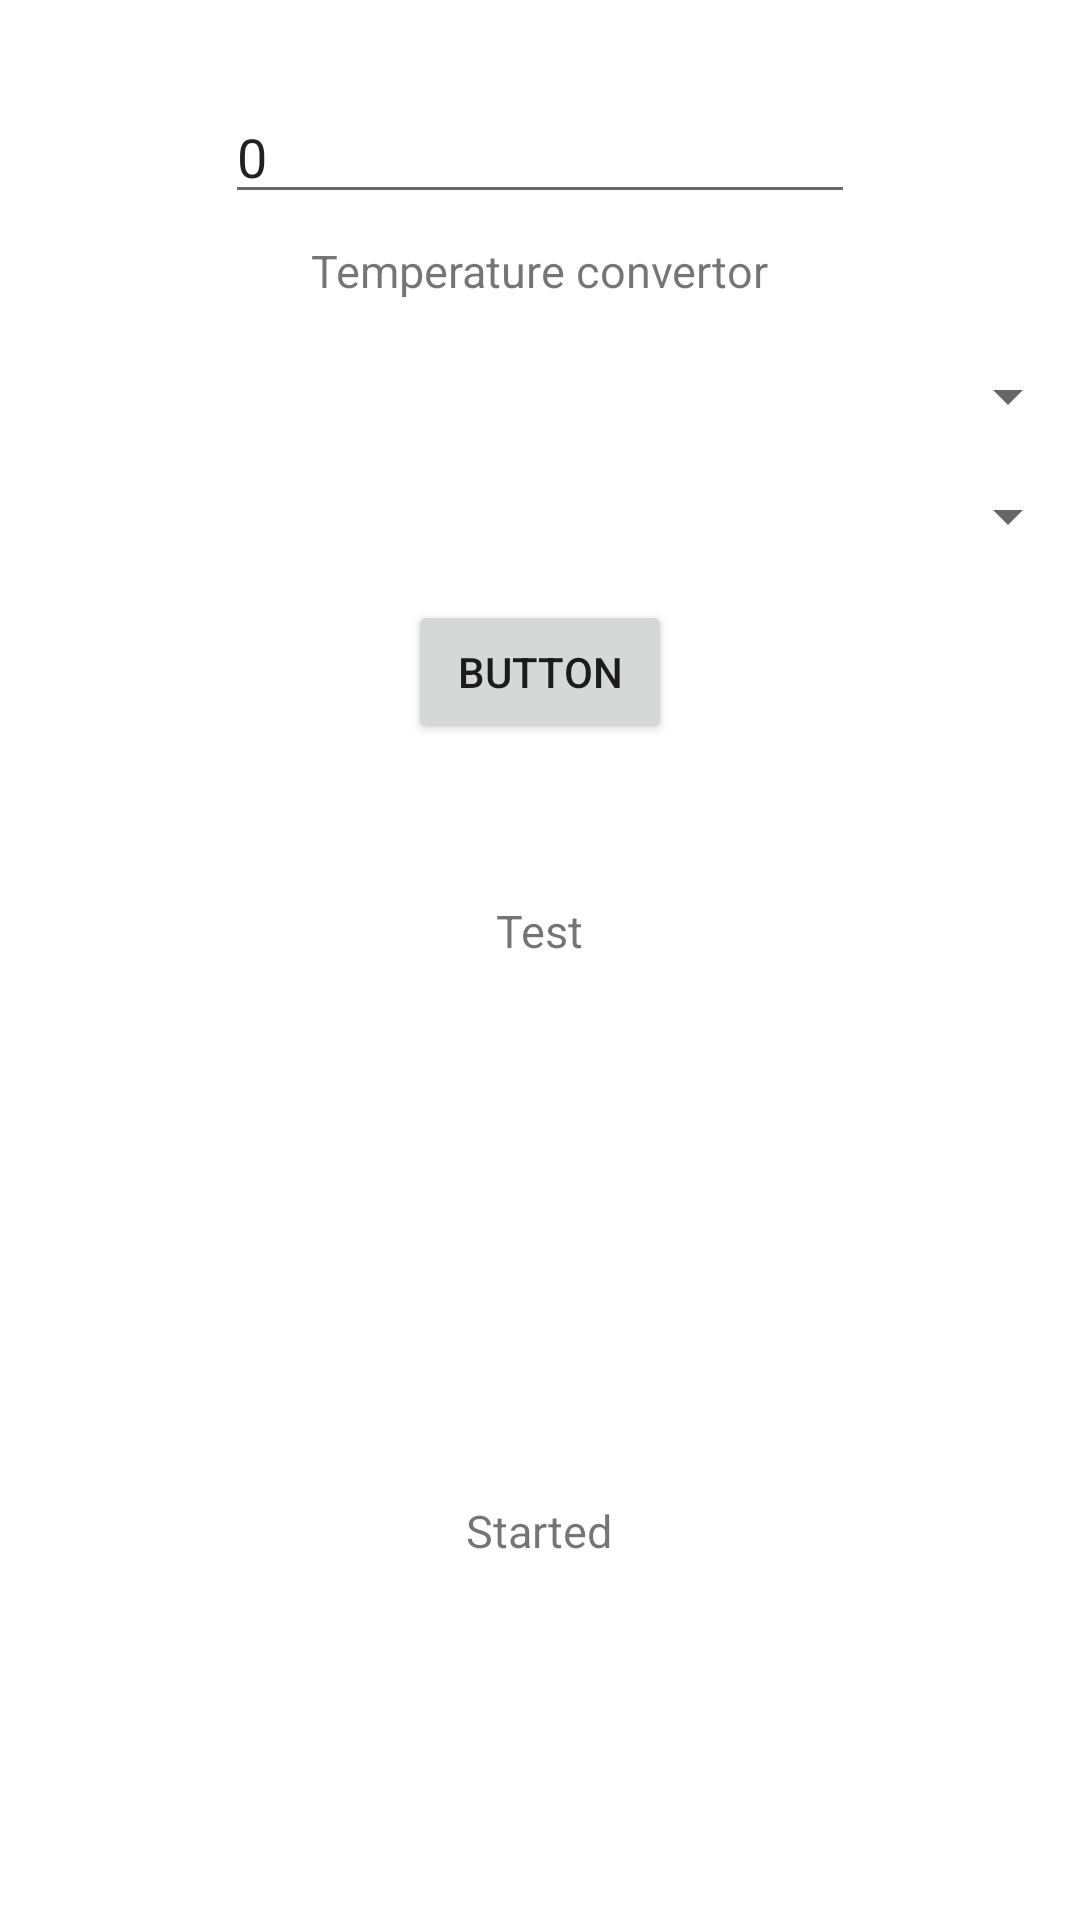

The Android layout XML behind this screen, and the referenced resources:
<!-- AndroidManifest.xml: application theme Theme.Lab1 -->
<!-- res/layout/activity_temperature.xml -->
<?xml version="1.0" encoding="utf-8"?>
<RelativeLayout xmlns:android="http://schemas.android.com/apk/res/android"
    xmlns:app="http://schemas.android.com/apk/res-auto"
    xmlns:tools="http://schemas.android.com/tools"
    android:layout_width="match_parent"
    android:layout_height="match_parent"
    tools:context=".TemperatureActivity">

    <TextView
        android:id="@+id/textView6"
        android:layout_width="wrap_content"
        android:layout_height="wrap_content"
        android:text="@string/tempconvertor"
        android:textSize="@dimen/textSize"
        android:layout_centerHorizontal="true"
        android:layout_marginTop="@dimen/layout_marginTop_80" />

    <EditText
        android:id="@+id/editTextTextPersonName2"
        android:layout_width="wrap_content"
        android:layout_height="wrap_content"
        android:ems="10"
        android:inputType="textPersonName"
        android:text="@string/startnum"
        android:layout_centerHorizontal="true"
        android:layout_marginTop="@dimen/layout_marginTop_30"
        />

    <Spinner
        android:id="@+id/spinner4"
        android:layout_width="@dimen/layout_width"
        android:layout_height="wrap_content"
        android:layout_centerHorizontal="true"
        android:layout_marginTop="@dimen/layout_marginTop_120" />

    <Spinner
        android:id="@+id/spinner3"
        android:layout_width="@dimen/layout_width"
        android:layout_height="wrap_content"
        android:layout_centerHorizontal="true"
        android:layout_marginTop="@dimen/layout_marginTop_160" />

    <Button
        android:id="@+id/button6"
        android:layout_width="wrap_content"
        android:layout_height="wrap_content"
        android:text="@string/button"
        android:layout_centerHorizontal="true"
        android:layout_marginTop="@dimen/layout_marginTop_200" />

    <TextView
        android:id="@+id/activity_temperature"
        android:layout_width="wrap_content"
        android:layout_height="wrap_content"
        android:text="@string/test"
        android:textSize="@dimen/textSize"
        android:layout_centerHorizontal="true"
        android:layout_marginTop="@dimen/layout_marginTop_300"
        />

    <TextView
        android:id="@+id/service"
        android:layout_width="wrap_content"
        android:layout_height="wrap_content"
        android:text="@string/started"
        android:textSize="@dimen/textSize"
        android:layout_centerHorizontal="true"
        android:layout_marginTop="@dimen/layout_marginTop_500"
        />


</RelativeLayout>
<!-- resources referenced by this layout -->
<resources>
  <dimen name="layout_marginTop_120">120sp</dimen>
  <dimen name="layout_marginTop_160">160sp</dimen>
  <dimen name="layout_marginTop_200">200sp</dimen>
  <dimen name="layout_marginTop_30">30sp</dimen>
  <dimen name="layout_marginTop_300">300sp</dimen>
  <dimen name="layout_marginTop_500">500sp</dimen>
  <dimen name="layout_marginTop_80">80sp</dimen>
  <dimen name="layout_width">409sp</dimen>
  <dimen name="textSize">15sp</dimen>
  <string name="button">Button</string>
  <string name="started">Started</string>
  <string name="startnum">0</string>
  <string name="tempconvertor">Temperature convertor</string>
  <string name="test">Test</string>
  <style name="Theme.Lab1" parent="Theme.MaterialComponents.DayNight.DarkActionBar">
          
          <item name="colorPrimary">@color/purple_500</item>
          <item name="colorPrimaryVariant">@color/purple_700</item>
          <item name="colorOnPrimary">@color/white</item>
          
          <item name="colorSecondary">@color/teal_200</item>
          <item name="colorSecondaryVariant">@color/teal_700</item>
          <item name="colorOnSecondary">@color/black</item>
          
          <item name="android:statusBarColor">?attr/colorPrimaryVariant</item>
          
      </style>
  <!-- not gathered from this repository: default colours our renderer supplied (Android Studio template values) -->
  <color name="purple_500">#FF6200EE</color>
  <color name="purple_700">#FF3700B3</color>
  <color name="teal_200">#FF03DAC5</color>
  <color name="teal_700">#FF018786</color>
  <color name="black">#FF000000</color>
  <color name="white">#FFFFFFFF</color>
</resources>
